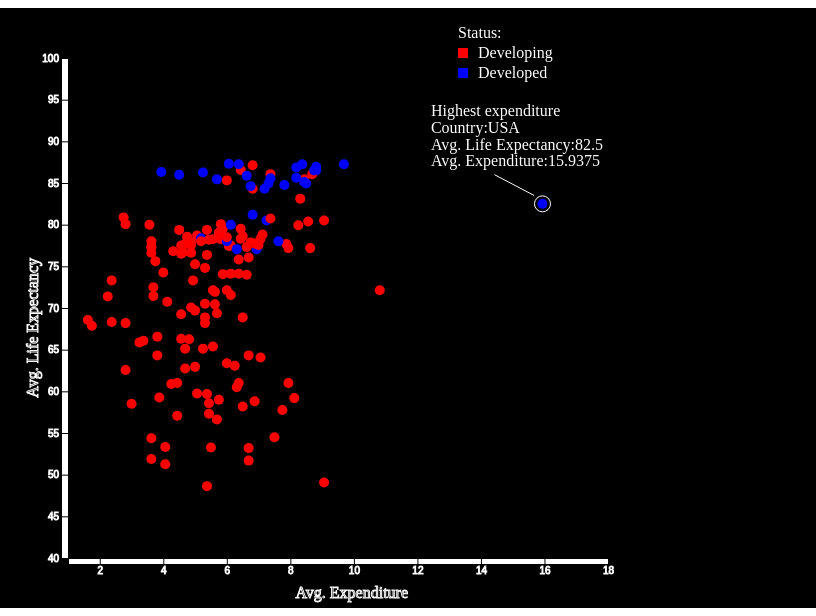
D3 v4 page, settled after 360 driven frames (6 s of simulated time); the page loaded 1 data file(s).


             data = d3.csv("LifeExpectancyData.csv",function(data) {
                 var countryArray = [];
                 var lifeArray = [];
                 var expenditureArray = []
                 var countryId = [];
                 var developArray=[];
                 var k =0
                 countryArray.push(data[0].Country)
                 lifeArray.push(parseInt(data[0].LifeExpectancy))
                 expenditureArray.push(parseInt(data[0].TotalExpenditure))
                 developArray.push(data[0].Status)
                 
                 //get data from csv file and add to the json opject
                 l = data.length
                 for(var i =1;i<l - 2;)
                 {
                     var Country = data[i].Country
                     while(i<l -2 && Country == data[i].Country)
                     {
                        var pop_no = parseInt(data[i].LifeExpectancy)
                        var exp = parseInt(data[i].TotalExpenditure)

                        if(pop_no == NaN)
                            {
                                pop_no = 0
                            }
                         if(isNaN(expenditureArray[k]))
                             {
                                 expenditureArray[k] = parseInt(data[i+1].TotalExpenditure)
                             }
                         if(isNaN(exp))
                            { 
                                expenditureArray[k] = expenditureArray[k] + parseInt(data[i - 1].TotalExpenditure)
                            }
                        else
                            { 
                                expenditureArray[k] = expenditureArray[k] + exp
                            }
                        lifeArray[k] = lifeArray[k] + pop_no
                        
                         
                        i++
                    }

                     k ++;
                     countryArray.push(data[i].Country)
                     lifeArray.push(parseInt(data[i].LifeExpectancy))
                     expenditureArray.push(parseInt(data[i].TotalExpenditure))
                     developArray.push(data[i].Status)
                     
                     
            }
                 countryArray.pop()
                 lifeArray.pop()
                 expenditureArray.pop()
                 developArray.pop()
                 minExp = d3.min(expenditureArray)/16
                 maxExp = 18
                 minLif = 1
                 maxLif = 100
                 y = d3.scaleLinear().domain([maxLif,40]).range([0,500]);
                 
                 var x = d3.scaleLinear().domain([0, 0]).range([ 0, 800 ]);
                 x1 = d3.scaleLinear().domain([1,maxExp]).range([10,550]); 
                 var Tooltip = d3.select("div")
                 .append("div")
                 .style("opacity", 0)
                 .attr("class", "tooltip")
                 .style("background-color", "transparent").style("color","white")
                 .style("position", "relative")
                 
                 var mouseover = function(d,i) {
                     Tooltip.style("opacity", 1).style("color","white")
                 }
                 var mousemove = function(d,i) {
                     Tooltip.html("Country: "+countryArray[i] +"<br>Avg. Life Expectancy:"+lifeArray[i]/16+"<br> Avg. Expenditure:"+expenditureArray[i]/16+"<br>Status:"+developArray[i])
                         .style("left", (d3.mouse(this)[0]) - 35+ "px")
                         .style("top", (d3.mouse(this)[1]) + "px").style("color","white")
                 }
                 var mouseleave = function() {
                     Tooltip.style("color","transparent")
                 }
                 
              

                d3.select("div").append("svg").data(data).attr("height",600).attr("width",800).style("display","block").style("margin","auto").append("g").attr("transform","translate(50,50)").selectAll("circle").data(data).enter().append("circle").attr("cx",function(d,i){if(!isNaN(expenditureArray[i]) && expenditureArray[i]!=0){
                      return x(expenditureArray[i]/16);
                 }
                 })
                     .attr("cy",function(d,i){
                     if(!isNaN(lifeArray[i]/16) && lifeArray[i]/16!=0 && !isNaN(expenditureArray[i]) && !isNaN(lifeArray[i]/16))
                     {
                         return y(lifeArray[i]/16);
                     }}).attr("r",5)
                     .on("mouseover", mouseover)
                     .on("mousemove", mousemove)
                     .on("mouseleave", mouseleave).attr("fill",function(d,i){
                     if(developArray[i] == "Developing")
                         {
                             return "red";
                         }
                     else
                         {
                             if(!isNaN(lifeArray[i]/16) && lifeArray[i]/16!=0 && !isNaN(expenditureArray[i]) && !isNaN(lifeArray[i]/16))
                             {
                                return "blue";
                             }
                             

                         }
                 })
                 d3.select("svg").append("g").attr("transform","translate(50,550)").call(d3.axisBottom(x1)).attr("stroke","white").attr("fill","white")
                 d3.select("svg").append("g").attr("transform","translate(60,50)").call(d3.axisLeft(y)).attr("stroke","white").attr("fill","white")
                 d3.select("svg").append("text")
                     .attr("text-anchor", "end")
                     .attr("transform", "rotate(-90)")
                     .attr("y", 30)
                     .attr("x",-250)
                     .text("Avg. Life Expectancy").attr("stroke","white")
                 d3.select("svg").append("text")
                     .attr("text-anchor", "end")
                     .attr("x", 400)
                     .attr("y", 590)
                     .text("Avg. Expenditure").attr("stroke","white");
                 d3.select("svg").append("text") 
                     .attr("x", 450)
                     .attr("y", 30)
                     .text("Status:").attr("fill","white");
                 d3.select("svg").append("rect").attr("x",450).attr("y",40).attr("height",10).attr("width",10).attr("fill","red")
                 d3.select("svg").append("text") 
                     .attr("x", 470)
                     .attr("y", 50)
                     .text("Developing").attr("fill","white");
                 d3.select("svg").append("rect").attr("x",450).attr("y",60).attr("height",10).attr("width",10).attr("fill","blue")
                 d3.select("svg").append("text") 
                     .attr("x", 470)
                     .attr("y", 70)
                     .text("Developed").attr("fill","white");
                            
                d3.select("svg").selectAll("circle")
                    .transition()
                    .delay(function(d,i){return(i*3)})
                    .duration(2000).attr("cx",function(d,i){if(!isNaN(expenditureArray[i]) && expenditureArray[i]!=0){
                      return x1(expenditureArray[i]/16);
                        }
                                                           })
                     .attr("cy",function(d,i){
                     if(!isNaN(lifeArray[i]/16) && lifeArray[i]/16!=0 && !isNaN(expenditureArray[i]) && !isNaN(lifeArray[i]/16))
                     {
                         return y(lifeArray[i]/16);
                     }})
                 d3.select("svg").append("text").text("Highest expenditure").attr("y",y(87)).attr("x",x1(14)).attr("fill","white")
                 d3.select("svg").append("text").text("Country:USA").attr("y",y(85)).attr("x",x1(14)).attr("fill","white")
                 d3.select("svg").append("text").text("Avg. Life Expectancy:82.5").attr("y",y(83)).attr("x",x1(14)).attr("fill","white")
                 d3.select("svg").append("text").text("Avg. Expenditure:15.9375").attr("y",y(81)).attr("x",x1(14)).attr("fill","white")
                 d3.select("svg").append("g").attr("transform","translate(50,50)").append("circle").attr("cx",x1(15.9375)).attr("cy",y(82.5)).attr("r",8).attr("stroke","white").attr("fill","transparent")
                 d3.select("svg").append("line").attr("x2",x1(16)).attr("x1",x1(17.25)).attr("y2",y(80)).attr("y1",y(77.5)).attr("stroke","white")
                 
                 

        });
        

### data: LifeExpectancyData.csv
Country, Year, Status, LifeExpectancy, Adult_Mortality, infant_deaths, Alcohol, PercentageExpenditure, HepatitisB, Measles, BMI, under_five_deaths, Polio, TotalExpenditure, Diphtheria, HIV, GDP, Population, thinness  1-19 years, thinness 5-9 years, Income composition of resources, Schooling
Afghanistan, 2015, Developing, 65, 263, 62, 0.01, 71.28, 65, 1154, 19.1, 83, 6, 8.16, 65, 0.1, 584.3, 33736494, 17.2, 17.3, 0.479, 10.1
Afghanistan, 2014, Developing, 59.9, 271, 64, 0.01, 73.52, 62, 492, 18.6, 86, 58, 8.18, 62, 0.1, 612.7, 327582, 17.5, 17.5, 0.476, 10
Afghanistan, 2013, Developing, 59.9, 268, 66, 0.01, 73.22, 64, 430, 18.1, 89, 62, 8.13, 64, 0.1, 631.7, 31731688, 17.7, 17.7, 0.47, 9.9
Afghanistan, 2012, Developing, 59.5, 272, 69, 0.01, 78.18, 67, 2787, 17.6, 93, 67, 8.52, 67, 0.1, 670, 3696958, 17.9, 18, 0.463, 9.8
Afghanistan, 2011, Developing, 59.2, 275, 71, 0.01, 7.097, 68, 3013, 17.2, 97, 68, 7.87, 68, 0.1, 63.54, 2978599, 18.2, 18.2, 0.454, 9.5
Afghanistan, 2010, Developing, 58.8, 279, 74, 0.01, 79.68, 66, 1989, 16.7, 102, 66, 9.2, 66, 0.1, 553.3, 2883167, 18.4, 18.4, 0.448, 9.2
Afghanistan, 2009, Developing, 58.6, 281, 77, 0.01, 56.76, 63, 2861, 16.2, 106, 63, 9.42, 63, 0.1, 445.9, 284331, 18.6, 18.7, 0.434, 8.9
Afghanistan, 2008, Developing, 58.1, 287, 80, 0.03, 25.87, 64, 1599, 15.7, 110, 64, 8.33, 64, 0.1, 373.4, 2729431, 18.8, 18.9, 0.433, 8.7
Afghanistan, 2007, Developing, 57.5, 295, 82, 0.02, 10.91, 63, 1141, 15.2, 113, 63, 6.73, 63, 0.1, 369.8, 26616792, 19, 19.1, 0.415, 8.4
Afghanistan, 2006, Developing, 57.3, 295, 84, 0.03, 17.17, 64, 1990, 14.7, 116, 58, 7.43, 58, 0.1, 272.6, 2589345, 19.2, 19.3, 0.405, 8.1
Afghanistan, 2005, Developing, 57.3, 291, 85, 0.02, 1.389, 66, 1296, 14.2, 118, 58, 8.7, 58, 0.1, 25.29, 257798, 19.3, 19.5, 0.396, 7.9
Afghanistan, 2004, Developing, 57, 293, 87, 0.02, 15.3, 67, 466, 13.8, 120, 5, 8.79, 5, 0.1, 219.1, 24118979, 19.5, 19.7, 0.381, 6.8
Afghanistan, 2003, Developing, 56.7, 295, 87, 0.01, 11.09, 65, 798, 13.4, 122, 41, 8.82, 41, 0.1, 198.7, 2364851, 19.7, 19.9, 0.373, 6.5
Afghanistan, 2002, Developing, 56.2, 3, 88, 0.01, 16.89, 64, 2486, 13, 122, 36, 7.76, 36, 0.1, 187.8, 21979923, 19.9, 2.2, 0.341, 6.2
Afghanistan, 2001, Developing, 55.3, 316, 88, 0.01, 10.57, 63, 8762, 12.6, 122, 35, 7.8, 33, 0.1, 117.5, 2966463, 2.1, 2.4, 0.34, 5.9
Afghanistan, 2000, Developing, 54.8, 321, 88, 0.01, 10.42, 62, 6532, 12.2, 122, 24, 8.2, 24, 0.1, 114.6, 293756, 2.3, 2.5, 0.338, 5.5
Albania, 2015, Developing, 77.8, 74, 0, 4.6, 365, 99, 0, 58, 0, 99, 6, 99, 0.1, 3954, 28873, 1.2, 1.3, 0.762, 14.2
Albania, 2014, Developing, 77.5, 8, 0, 4.51, 428.7, 98, 0, 57.2, 1, 98, 5.88, 98, 0.1, 4576, 288914, 1.2, 1.3, 0.761, 14.2
Albania, 2013, Developing, 77.2, 84, 0, 4.76, 430.9, 99, 0, 56.5, 1, 99, 5.66, 99, 0.1, 4415, 289592, 1.3, 1.4, 0.759, 14.2
Albania, 2012, Developing, 76.9, 86, 0, 5.14, 412.4, 99, 9, 55.8, 1, 99, 5.59, 99, 0.1, 4248, 2941, 1.3, 1.4, 0.752, 14.2
Albania, 2011, Developing, 76.6, 88, 0, 5.37, 437.1, 99, 28, 55.1, 1, 99, 5.71, 99, 0.1, 4437, 295195, 1.4, 1.5, 0.738, 13.3
Albania, 2010, Developing, 76.2, 91, 1, 5.28, 41.82, 99, 10, 54.3, 1, 99, 5.34, 99, 0.1, 494.4, 291321, 1.4, 1.5, 0.725, 12.5
Albania, 2009, Developing, 76.1, 91, 1, 5.79, 348.1, 98, 0, 53.5, 1, 98, 5.79, 98, 0.1, 4114, 2927519, 1.5, 1.6, 0.721, 12.2
Albania, 2008, Developing, 75.3, 1, 1, 5.61, 36.62, 99, 0, 52.6, 1, 99, 5.87, 99, 0.1, 437.5, 2947314, 1.6, 1.6, 0.713, 12
Albania, 2007, Developing, 75.9, 9, 1, 5.58, 32.25, 98, 22, 51.7, 1, 99, 6.1, 98, 0.1, 363.1, 29717, 1.6, 1.7, 0.703, 11.6
Albania, 2006, Developing, 74.2, 99, 1, 5.31, 3.302, 98, 68, 5.8, 1, 97, 5.86, 97, 0.1, 35.13, 2992547, 1.7, 1.8, 0.696, 11.4
Albania, 2005, Developing, 73.5, 15, 1, 5.16, 26.99, 98, 6, 49.9, 1, 97, 6.12, 98, 0.1, 279.1, 311487, 1.8, 1.8, 0.685, 10.8
Albania, 2004, Developing, 73, 17, 1, 4.54, 221.8, 99, 7, 48.9, 1, 98, 6.38, 97, 0.1, 2417, 326939, 1.8, 1.9, 0.681, 10.9
Albania, 2003, Developing, 72.8, 18, 1, 4.29, 14.72, 97, 8, 47.9, 1, 97, 6.27, 97, 0.1, 189.7, 339616, 1.9, 2, 0.674, 10.7
Albania, 2002, Developing, 73.3, 15, 1, 3.73, 104.5, 96, 16, 46.9, 1, 98, 6.3, 98, 0.1, 1454, 3511, 2, 2.1, 0.67, 10.7
Albania, 2001, Developing, 73.6, 14, 1, 4.25, 96.21, 96, 18, 46, 1, 97, 6, 97, 0.1, 1327, 36173, 2.1, 2.1, 0.662, 10.6
Albania, 2000, Developing, 72.6, 11, 1, 3.66, 91.71, 96, 662, 45, 1, 97, 6.26, 97, 0.1, 1176, 38927, 2.1, 2.2, 0.656, 10.7
Algeria, 2015, Developing, 75.6, 19, 21, 1.0, 0, 95, 63, 59.5, 24, 95, , 95, 0.1, 4133, 39871528, 6, 5.8, 0.743, 14.4
Algeria, 2014, Developing, 75.4, 11, 21, 0.01, 54.24, 95, 0, 58.4, 24, 95, 7.21, 95, 0.1, 547.9, 39113313, 6, 5.8, 0.741, 14.4
Algeria, 2013, Developing, 75.3, 112, 21, 0.53, 544.5, 95, 25, 57.2, 24, 95, 7.12, 95, 0.1, 5472, 38338562, 5.9, 5.8, 0.737, 14.4
Algeria, 2012, Developing, 75.1, 113, 21, 0.66, 555.9, 95, 18, 56.1, 24, 95, 6.14, 95, 0.1, 5565, 37565847, 5.9, 5.8, 0.732, 14.4
Algeria, 2011, Developing, 74.9, 116, 21, 0.56, 509, 95, 112, 55, 24, 95, 5.29, 95, 0.1, 5432, 36819558, 5.9, 5.8, 0.724, 14
Algeria, 2010, Developing, 74.7, 119, 21, 0.45, 430.7, 95, 103, 53.9, 24, 95, 5.12, 95, 0.1, 4463, 36117637, 5.9, 5.8, 0.714, 13.6
Algeria, 2009, Developing, 74.4, 123, 20, 0.5, 352.1, 94, 107, 52.8, 23, 94, 5.36, 95, 0.1, 3869, 3546576, 6, 5.9, 0.705, 13.1
Algeria, 2008, Developing, 74.1, 126, 20, 0.46, 43.09, 91, 217, 51.8, 23, 92, 4.2, 93, 0.1, 495.3, 3486715, 6, 5.9, 0.697, 12.6
Algeria, 2007, Developing, 73.8, 129, 20, 0.44, 320.3, 9, 0, 5.8, 23, 95, 3.82, 95, 0.1, 3935, 34376, 6, 5.9, 0.69, 12.3
Algeria, 2006, Developing, 73.4, 132, 20, 0.36, 270.2, 8, 944, 49.8, 23, 95, 3.36, 95, 0.1, 3465, 33777915, 6.1, 6, 0.686, 12.3
Algeria, 2005, Developing, 72.9, 136, 19, 0.5, 2.549, 83, 2302, 48.9, 22, 88, 3.24, 88, 0.1, 31.12, 33288437, 6.1, 6, 0.68, 12
Algeria, 2004, Developing, 72.3, 14, 19, 0.45, 220.4, 81, 3289, 47.9, 23, 86, 3.54, 86, 0.1, 2599, 3283196, 6.2, 6.1, 0.673, 11.7
Algeria, 2003, Developing, 71.7, 146, 20, 0.34, 25.02, , 15374, 47, 23, 87, 3.6, 87, 0.1, 294.3, 3243514, 6.3, 6.1, 0.663, 11.5
… [head cut at 6 KiB]